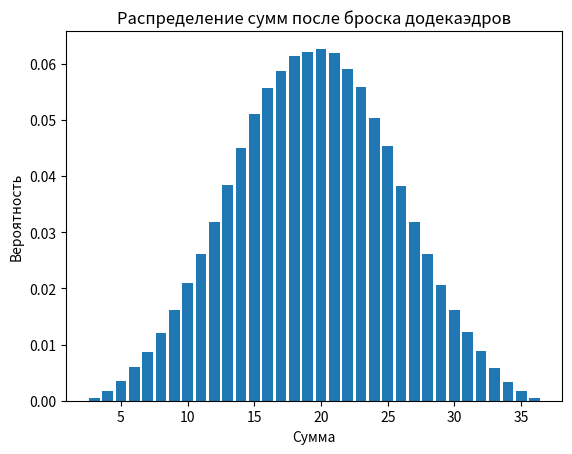

This figure's Python source:
import random
import matplotlib.pyplot as plt

def roll_dodecahedron():
    return [random.randint(1, 12) for _ in range(3)]

def simulate_rolls(num_simulations):
    sums = {}
    for _ in range(num_simulations):
        result = sum(roll_dodecahedron())
        if result in sums:
            sums[result] += 1
        else:
            sums[result] = 1

    return sums

num_simulations = 1000000
sums = simulate_rolls(num_simulations)

# Сортировка сумм по вероятности
sorted_sums = sorted(sums.items(), key=lambda x: x[1], reverse=True)

# Вывести 5 самых вероятных сумм и их вероятности
print("5 самых вероятных сумм и их вероятности:")
for i, (result, count) in enumerate(sorted_sums[:5], start=1):
    probability = count / num_simulations
    print(f"{i}. Сумма: {result}, Вероятность: {probability:.4f}")

# Визуализация результатов
results, counts = zip(*sorted_sums)
normalized_counts = [count / num_simulations for count in counts]  # Нормализация значений
plt.bar(results, normalized_counts)
plt.xlabel('Сумма')
plt.ylabel('Вероятность')
plt.title('Распределение сумм после броска додекаэдров')
plt.show()
